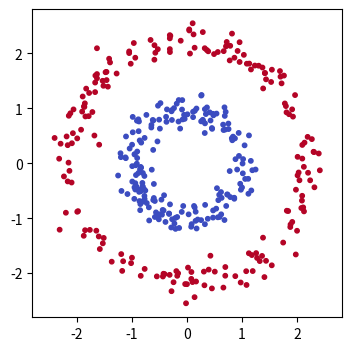
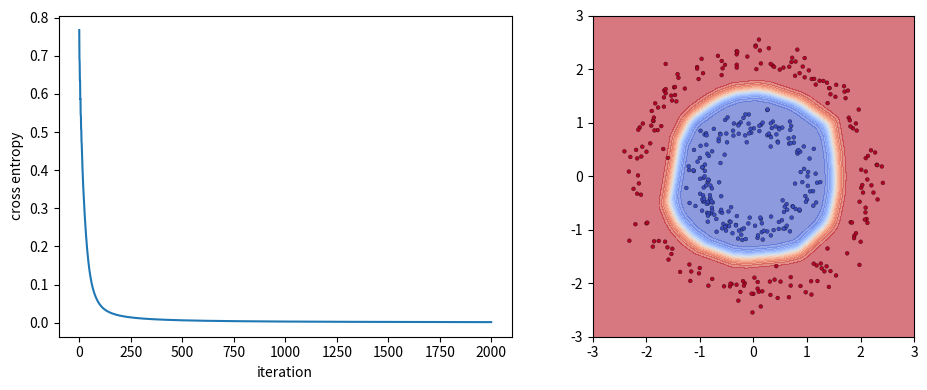
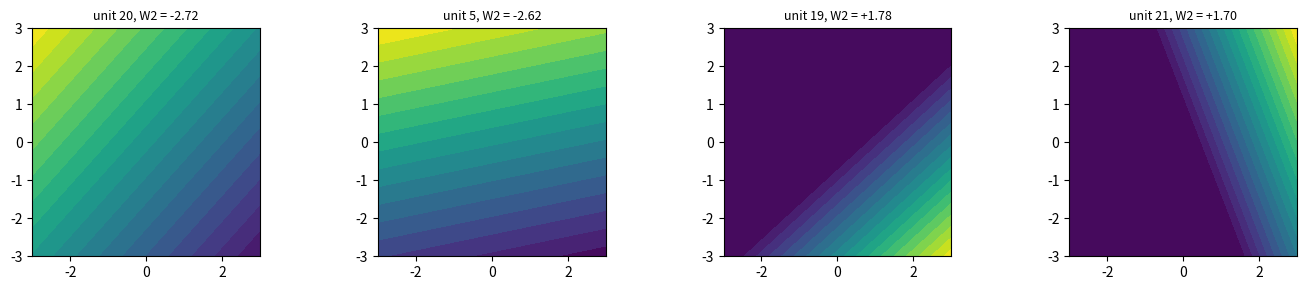

The script that saved these images, in order:
import numpy as np
import matplotlib.pyplot as plt

def check(name, got, expected, tol=1e-6):
    got, expected = np.asarray(got, dtype=float), np.asarray(expected, dtype=float)
    if got.shape != expected.shape:
        print(f"NG  {name}: 形が違う  got {got.shape}, expected {expected.shape}")
    elif np.allclose(got, expected, atol=tol):
        print(f"OK  {name}")
    else:
        print(f"NG  {name}: got {got}, expected {expected}")

def make_circles(n=400, seed=0):
    # 内側の円(クラス 0)と外側の円(クラス 1)。直線では分けられない
    rng = np.random.default_rng(seed)
    r = np.concatenate([rng.normal(1.0, 0.15, n // 2), rng.normal(2.2, 0.15, n - n // 2)])
    th = rng.uniform(0, 2 * np.pi, n)
    X = np.column_stack([r * np.cos(th), r * np.sin(th)])
    t = np.concatenate([np.zeros(n // 2), np.ones(n - n // 2)])
    return X, t

def sigmoid(a):                                             # S5 で作ったもの
    e = np.exp(-np.abs(a))
    return np.where(a >= 0, 1 / (1 + e), e / (1 + e))

def cross_entropy(y, t):
    eps = 1e-12
    return -np.mean(t * np.log(y + eps) + (1 - t) * np.log(1 - y + eps))

X_train, t_train = make_circles(400, seed=0)
X_test, t_test = make_circles(400, seed=1)
plt.figure(figsize=(4, 4)); plt.scatter(*X_train.T, c=t_train, cmap="coolwarm", s=10); plt.axis("equal"); plt.show()

Phi = np.column_stack([np.ones(len(X_train)), X_train])
w = np.zeros(3)
for _ in range(2000):
    w -= 0.5 * Phi.T @ (sigmoid(Phi @ w) - t_train) / len(t_train)
print(f"ロジスティック回帰の学習用の正解率:{np.mean((sigmoid(Phi @ w) > 0.5) == t_train):.3f}(半分は当たるだけ)")

def init_params(D, H, seed=0):
    rng = np.random.default_rng(seed)
    return {"W1": rng.normal(0, np.sqrt(2 / D), (D, H)), "b1": np.zeros(H),
            "W2": rng.normal(0, np.sqrt(2 / H), (H, 1)), "b2": np.zeros(1)}

def forward(X, p):
    Z1 = X @ p["W1"] + p["b1"]
    A1 = np.maximum(Z1, 0)                                  # ReLU
    z2 = A1 @ p["W2"] + p["b2"]
    y = sigmoid(z2).ravel()
    return y, {"X": X, "Z1": Z1, "A1": A1}

p = init_params(2, 32)
y, cache = forward(X_train, p)
check("y の形は (400,)", y.shape, (400,))
check("隠れ層の形は (400, 32)", cache["A1"].shape, (400, 32))
check("y は 0 と 1 のあいだ", [y.min() > 0, y.max() < 1], [True, True])
# 小さな例を手で確かめる:W1 = I、b1 = (0, -1)、W2 = (1, 1)^T、b2 = 0 で、入力 (2, 3) なら A1 = (2, 2)、z2 = 4
p_small = {"W1": np.eye(2), "b1": np.array([0.0, -1.0]), "W2": np.ones((2, 1)), "b2": np.zeros(1)}
check("小さな例:y = sigmoid(4)", forward(np.array([[2.0, 3.0]]), p_small)[0], [1 / (1 + np.exp(-4))])

def backward(y, t, p, cache):
    N = len(t)
    X, Z1, A1 = cache["X"], cache["Z1"], cache["A1"]
    delta2 = (y - t).reshape(-1, 1) / N                     # 式 (2)
    gW2, gb2 = A1.T @ delta2, delta2.sum(axis=0)
    delta1 = (delta2 @ p["W2"].T) * (Z1 > 0)                # 式 (3)
    gW1, gb1 = X.T @ delta1, delta1.sum(axis=0)
    return {"W1": gW1, "b1": gb1, "W2": gW2, "b2": gb2}

def numerical_grad(X, t, p, key, h=1e-6):
    g = np.zeros_like(p[key])
    for idx in np.ndindex(p[key].shape):
        orig = p[key][idx]
        p[key][idx] = orig + h; lp = cross_entropy(forward(X, p)[0], t)
        p[key][idx] = orig - h; lm = cross_entropy(forward(X, p)[0], t)
        p[key][idx] = orig
        g[idx] = (lp - lm) / (2 * h)
    return g

p_chk = init_params(2, 5, seed=1)
Xs, ts = X_train[:20], t_train[:20]
ys, cs = forward(Xs, p_chk)
grads = backward(ys, ts, p_chk, cs)
for key in ["W1", "b1", "W2", "b2"]:
    check(f"{key}:逆伝播 = 数値微分(形 {p_chk[key].shape})", grads[key], numerical_grad(Xs, ts, p_chk, key), tol=1e-7)

def train_mlp(X, t, H=32, lr=0.5, n_iters=2000, seed=0):
    p = init_params(X.shape[1], H, seed)
    history = []
    for i in range(n_iters):
        y, cache = forward(X, p)
        history.append(cross_entropy(y, t))
        grads = backward(y, t, p, cache)
        for key in p:
            p[key] = p[key] - lr * grads[key]
    return p, np.array(history)

p, history = train_mlp(X_train, t_train)
acc = lambda p, X, t: np.mean((forward(X, p)[0] > 0.5) == t)
print(f"学習用の正解率 {acc(p, X_train, t_train):.3f}、評価用の正解率 {acc(p, X_test, t_test):.3f}")
check("評価用の正解率は 0.95 以上", acc(p, X_test, t_test) >= 0.95, True)

g1, g2 = np.meshgrid(np.linspace(-3, 3, 200), np.linspace(-3, 3, 200))
grid = np.column_stack([g1.ravel(), g2.ravel()])
fig, ax = plt.subplots(1, 2, figsize=(10, 4))
ax[0].plot(history); ax[0].set_xlabel("iteration"); ax[0].set_ylabel("cross entropy")
ax[1].contourf(g1, g2, forward(grid, p)[0].reshape(g1.shape), levels=20, cmap="coolwarm", alpha=0.6)
ax[1].scatter(*X_train.T, c=t_train, cmap="coolwarm", s=8, edgecolors="k", linewidths=0.2); ax[1].set_aspect("equal")
plt.tight_layout(); plt.show()

_, cache_g = forward(grid, p)
fig, axes = plt.subplots(1, 4, figsize=(14, 3))
top = np.argsort(-np.abs(p["W2"].ravel()))[:4]              # 2層目の重みの絶対値が大きい素子を4つ
for ax, j in zip(axes, top):
    ax.contourf(g1, g2, cache_g["A1"][:, j].reshape(g1.shape), levels=20, cmap="viridis")
    ax.set_title(f"unit {j}, W2 = {p['W2'][j, 0]:+.2f}", fontsize=9); ax.set_aspect("equal")
plt.tight_layout(); plt.show()

for H in [1, 2, 4, 32]:
    pH, _ = train_mlp(X_train, t_train, H=H)
    print(f"1. H = {H:2d}:評価用の正解率 {acc(pH, X_test, t_test):.3f}")
for lr in [0.05, 0.5, 5.0]:
    _, hist = train_mlp(X_train, t_train, lr=lr)
    print(f"2. lr = {lr}:損失 100回目 {hist[99]:.3f}、2000回目 {hist[-1]:.3f}")
p0 = {k: np.zeros_like(v) for k, v in init_params(2, 32).items()}
for i in range(2000):
    y0, c0 = forward(X_train, p0); g0 = backward(y0, t_train, p0, c0)
    p0 = {k: p0[k] - 0.5 * g0[k] for k in p0}
print(f"3. 0 から始める:評価用の正解率 {acc(p0, X_test, t_test):.3f}、W1 の値の種類 {len(np.unique(p0['W1'].round(12)))} 個")

def forward_layers(params, X):
    hs, h = [X], X
    for i, (W, b) in enumerate(params):
        z = h @ W + b
        h = np.maximum(z, 0) if i < len(params) - 1 else z   # 最後の層は活性化なし
        hs.append(h)
    return h, hs

def backward_layers(params, hs, dout):
    grads, d = [], dout
    for i in reversed(range(len(params))):
        W, b = params[i]
        grads.append((hs[i].T @ d, d.sum(axis=0)))
        if i > 0:
            d = (d @ W.T) * (hs[i] > 0)
    return grads[::-1]

layers = [(p_chk["W1"], p_chk["b1"]), (p_chk["W2"], p_chk["b2"])]
out, hs = forward_layers(layers, Xs)
y_l = sigmoid(out).ravel()
g_l = backward_layers(layers, hs, (y_l - ts).reshape(-1, 1) / len(ts))   # 出力層の δ は式 (2)
check("リストの形でも同じ出力", y_l, ys)
check("リストの形でも同じ W1 の勾配", g_l[0][0], grads["W1"])
